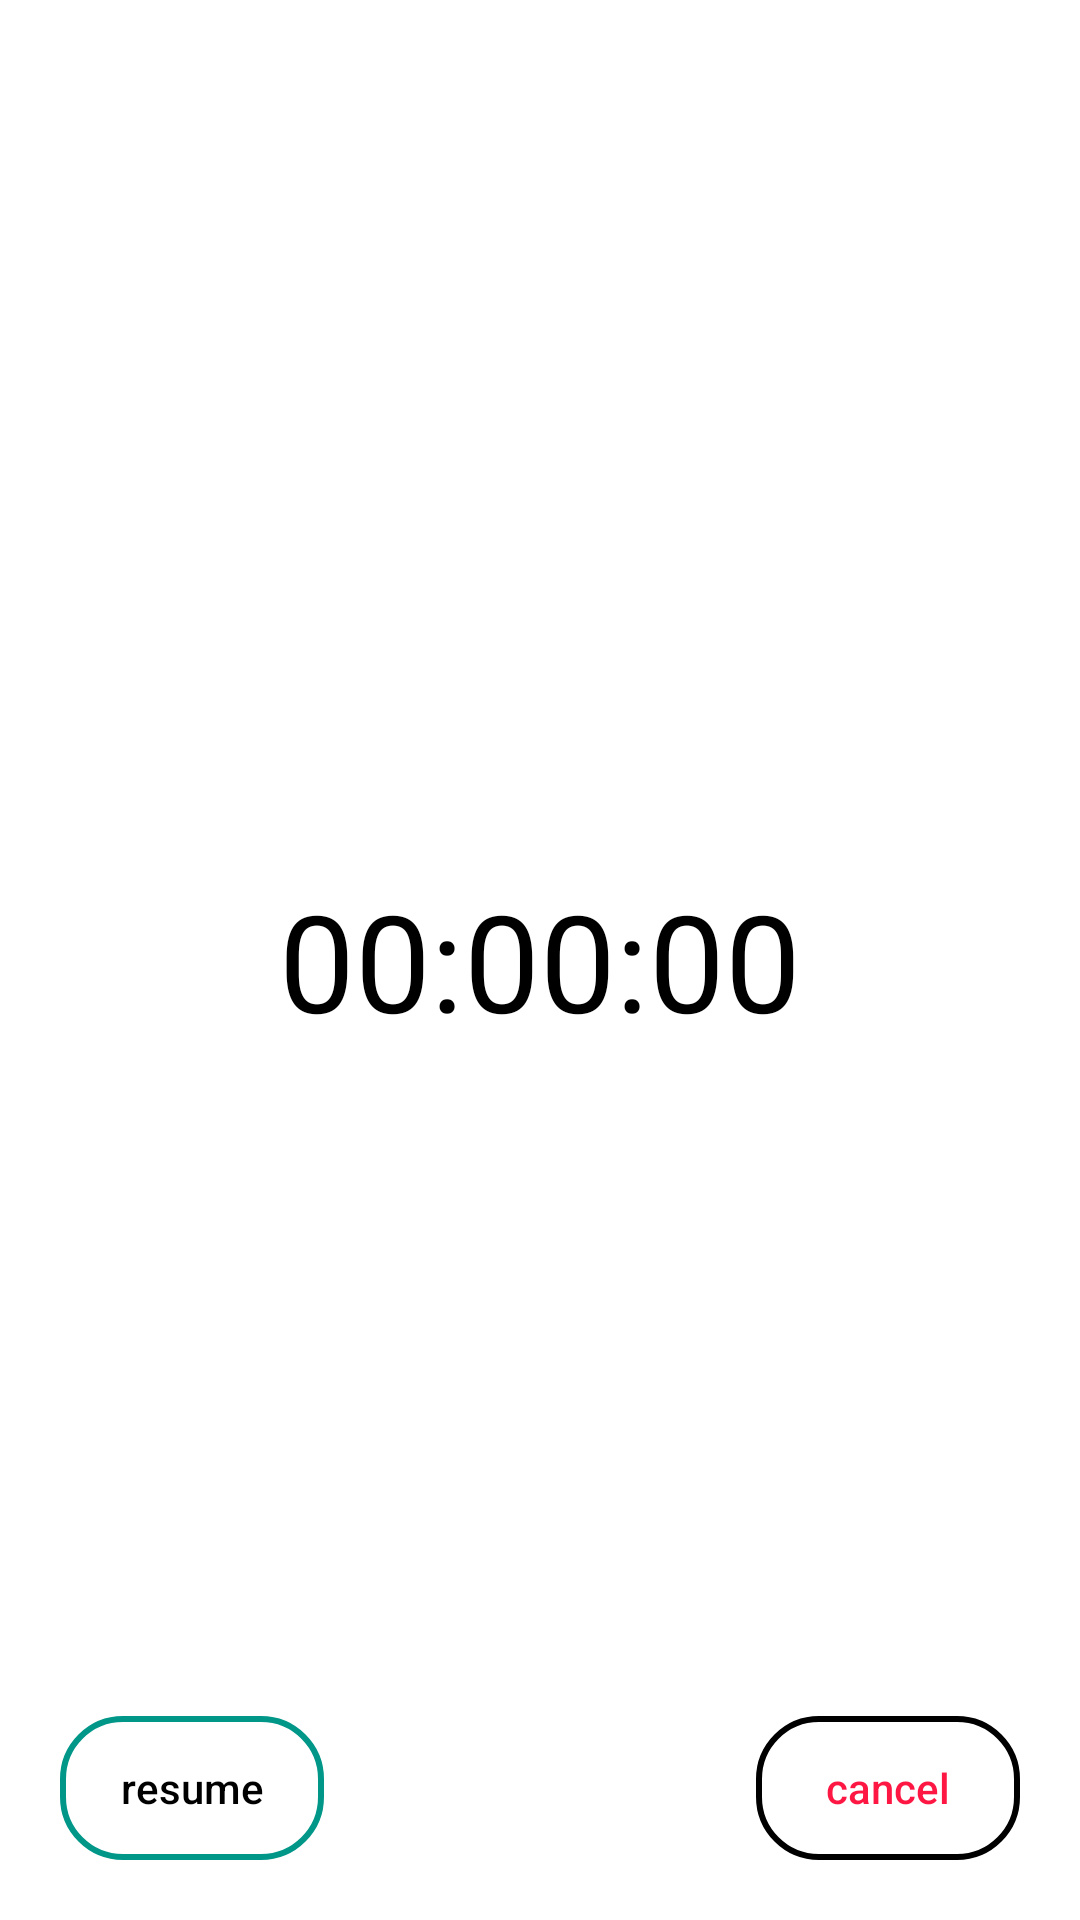

Write the Android layout XML for this screen, with the resource values it uses.
<!-- AndroidManifest.xml: application theme Theme.Clock001 -->
<!-- res/layout/fragment_timer_pause.xml -->
<?xml version="1.0" encoding="utf-8"?>
<androidx.constraintlayout.widget.ConstraintLayout xmlns:android="http://schemas.android.com/apk/res/android"
    xmlns:app="http://schemas.android.com/apk/res-auto"
    android:layout_width="match_parent"
    android:layout_height="match_parent">

    <TextView
        android:id="@+id/textTimerPause"
        android:layout_width="wrap_content"
        android:layout_height="wrap_content"
        android:text="00:00:00"
        android:textColor="?attr/colorOnSecondary"
        android:textSize="45dp"
        app:layout_constraintBottom_toBottomOf="parent"
        app:layout_constraintEnd_toEndOf="parent"
        app:layout_constraintStart_toStartOf="parent"
        app:layout_constraintTop_toTopOf="parent" />

    <Button
        style="@style/styleAlarmListButton"
        android:id="@+id/buttonTimerResume"
        android:layout_width="wrap_content"
        android:layout_height="wrap_content"
        app:layout_constraintBottom_toBottomOf="parent"
        app:layout_constraintStart_toStartOf="parent"
        android:backgroundTint="#009688"
        android:layout_margin="20dp"
        android:text="@string/resume" />

    <Button
        style="@style/styleAlarmListButton"
        android:textColor="@color/red"
        android:id="@+id/buttonTimerCancel"
        android:layout_width="wrap_content"
        android:layout_height="wrap_content"
        android:text="@string/cancel"
        app:layout_constraintBottom_toBottomOf="parent"
        app:layout_constraintEnd_toEndOf="parent"
        android:layout_margin="20dp" />

</androidx.constraintlayout.widget.ConstraintLayout>
<!-- resources referenced by this layout -->
<resources>
  <color name="red">#FF1744</color>
  <string name="cancel">cancel</string>
  <string name="resume">resume</string>
  <style name="styleAlarmListButton" parent="TextAppearance.AppCompat.Widget.Button.Colored">
          <item name="android:textAllCaps">false</item>
          <item name="android:background">@drawable/alarm_list_button_background</item>
          <item name="android:textColor">?attr/colorOnSecondary</item>
      </style>
  <style name="Theme.Clock001" parent="Theme.MaterialComponents.DayNight.DarkActionBar">
          
          <item name="colorPrimary">@color/green</item>
          <item name="colorPrimaryVariant">@color/dark_green</item>
          <item name="colorOnPrimary">@color/white</item>
          
          <item name="colorSecondary">@color/teal_200</item>
          <item name="colorSecondaryVariant">@color/dark_green</item>
          <item name="colorOnSecondary">@color/black</item>
          
          <item name="android:statusBarColor" tools:targetApi="l">?attr/colorPrimaryVariant</item>
          
  
          <item name="alarmBackgroundColor1">@color/light_blue</item>
          <item name="alarmBackgroundColor2">@color/light_yellow</item>
          <item name="colorShadow">@color/shadow_light_theme</item>
      </style>
  <!-- drawable alarm_list_button_background (drawable) -->
  <?xml version="1.0" encoding="utf-8"?>
  <selector xmlns:android="http://schemas.android.com/apk/res/android">
      <item>
          <shape android:shape="rectangle">
              <corners android:radius="20dp"></corners>
              <stroke
                      android:width="2dp"/>
              <solid android:color="@android:color/transparent"/>
          </shape>
      </item>
  </selector>
  <color name="green">#00B358</color>
  <color name="dark_green">#FF018786</color>
  <color name="white">#FFFFFFFF</color>
  <color name="teal_200">#FF03DAC5</color>
  <color name="black">#FF000000</color>
  <color name="light_blue">#D8FFFA</color>
  <color name="light_yellow">#FFF6DC</color>
  <color name="shadow_light_theme">#E4E4E4</color>
</resources>
